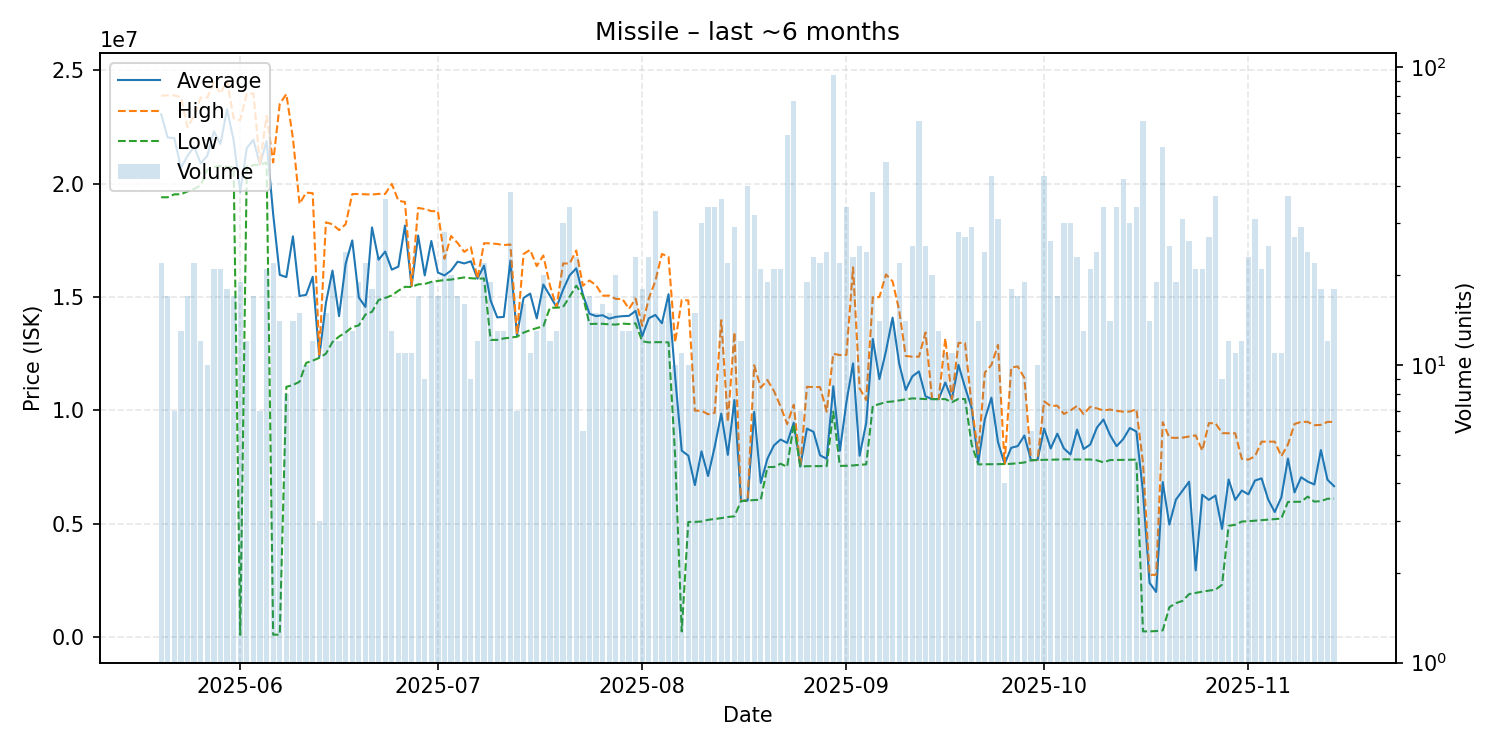

Values plotted in this chart, from the file beside it:
date, average, highest, lowest, order_count, volume
2025-05-20, 23056364, 23880000, 19400000, 10, 22
2025-05-21, 22034706, 23890000, 19400000, 13, 17
2025-05-22, 22008571, 23890000, 19530000, 5, 7
2025-05-23, 20697692, 23820000, 19530000, 10, 13
2025-05-24, 21226471, 22485000, 19660000, 13, 17
2025-05-25, 21626818, 23000000, 19770000, 18, 22
2025-05-26, 20895833, 23790000, 19930000, 11, 12
2025-05-27, 21230000, 23795000, 20610000, 10, 10
2025-05-28, 22307619, 24470000, 20730000, 17, 21
2025-05-29, 21750952, 23980000, 20790000, 20, 21
2025-05-30, 23280000, 24540000, 20735000, 10, 18
2025-05-31, 21910588, 22880000, 20735000, 15, 17
2025-06-01, 19656526, 22800000, 102000, 15, 19
2025-06-02, 21571667, 23970000, 20770000, 10, 12
2025-06-03, 21933529, 23975000, 20810000, 15, 17
2025-06-04, 20842857, 20870000, 20840000, 7, 7
2025-06-05, 21876667, 22990000, 20930000, 16, 21
2025-06-06, 18654009, 20940000, 109400, 19, 22
2025-06-07, 15976379, 23520000, 110100, 12, 14
2025-06-08, 15878750, 23950000, 11040000, 8, 8
2025-06-09, 17677143, 22000000, 11120000, 13, 14
2025-06-10, 15044000, 19110000, 11265000, 14, 15
2025-06-11, 15098000, 19605000, 12095000, 9, 10
2025-06-12, 15894167, 19580000, 12195000, 12, 12
2025-06-13, 12370000, 12470000, 12320000, 3, 3
2025-06-14, 14736000, 18295000, 12500000, 15, 15
2025-06-15, 16169000, 18210000, 13015000, 17, 20
2025-06-16, 14156667, 17950000, 13260000, 12, 12
2025-06-17, 16469583, 18210000, 13440000, 21, 24
2025-06-18, 17496923, 19540000, 13675000, 12, 13
2025-06-19, 14979474, 19545000, 13750000, 16, 19
2025-06-20, 14563182, 19530000, 14230000, 13, 22
2025-06-21, 18068889, 19520000, 14350000, 14, 18
2025-06-22, 16646957, 19550000, 14870000, 17, 23
2025-06-23, 17005833, 19550000, 14960000, 27, 36
2025-06-24, 16208462, 19990000, 15070000, 12, 13
2025-06-25, 16341818, 19250000, 15280000, 8, 11
2025-06-26, 18152727, 19190000, 15450000, 9, 11
2025-06-27, 15477273, 15500000, 15445000, 9, 11
2025-06-28, 17711176, 18930000, 15560000, 14, 17
2025-06-29, 15952222, 18880000, 15575000, 8, 9
2025-06-30, 17472632, 18790000, 15670000, 15, 19
2025-07-01, 16079412, 18780000, 15710000, 15, 17
2025-07-02, 15953929, 16690000, 15750000, 16, 28
2025-07-03, 16169000, 17690000, 15770000, 17, 20
2025-07-04, 16559412, 17380000, 15820000, 11, 17
2025-07-05, 16482500, 16990000, 15865000, 11, 16
2025-07-06, 16576667, 17200000, 15830000, 8, 9
2025-07-07, 15810833, 15820000, 15810000, 10, 12
2025-07-08, 16385000, 17375000, 15820000, 17, 22
2025-07-09, 14847368, 17365000, 13110000, 16, 19
2025-07-10, 14103846, 17340000, 13110000, 9, 13
2025-07-11, 14123846, 17290000, 13175000, 13, 13
2025-07-12, 16610526, 17320000, 13210000, 16, 38
2025-07-13, 13317143, 13350000, 13250000, 7, 7
2025-07-14, 14960000, 16900000, 13430000, 16, 16
2025-07-15, 15150909, 17080000, 13540000, 10, 11
2025-07-16, 14056923, 16365000, 13630000, 13, 13
2025-07-17, 15551500, 16830000, 13710000, 16, 20
2025-07-18, 15060000, 15510000, 14530000, 11, 12
... 119 more rows
